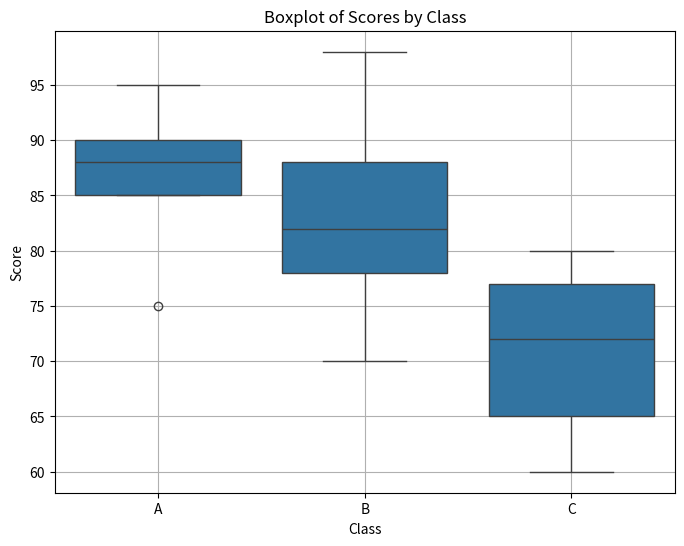

The matplotlib source for this figure:
# -*- coding: utf-8 -*-

import matplotlib.pyplot as plt
import seaborn as sns
import pandas as pd

data = {
    'Class': ['A', 'A', 'A', 'A', 'A', 'B', 'B', 'B', 'B', 'B', 'C', 'C', 'C', 'C', 'C'],
    'Score': [85, 90, 88, 75, 95, 70, 82, 78, 88, 98, 60, 65, 77, 80, 72]
}

df = pd.DataFrame(data)

plt.figure(figsize=(8, 6))
sns.boxplot(x='Class', y='Score', data=df)
plt.title('Boxplot of Scores by Class')
plt.xlabel('Class')
plt.ylabel('Score')
plt.grid(True)
plt.show()
